6-way image classification set "data" from GitHub (crumeike/ASTRA); label vocabulary: slight damage, moderate damage, extensive damage, complete damage, debris, undamaged.

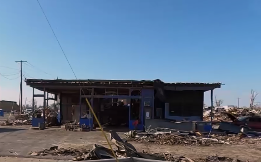
Label: complete damage

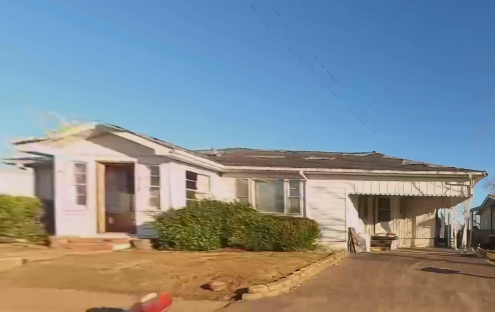
Label: slight damage

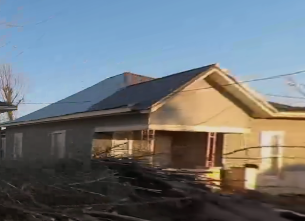
Label: moderate damage

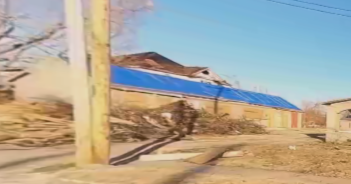
Label: moderate damage

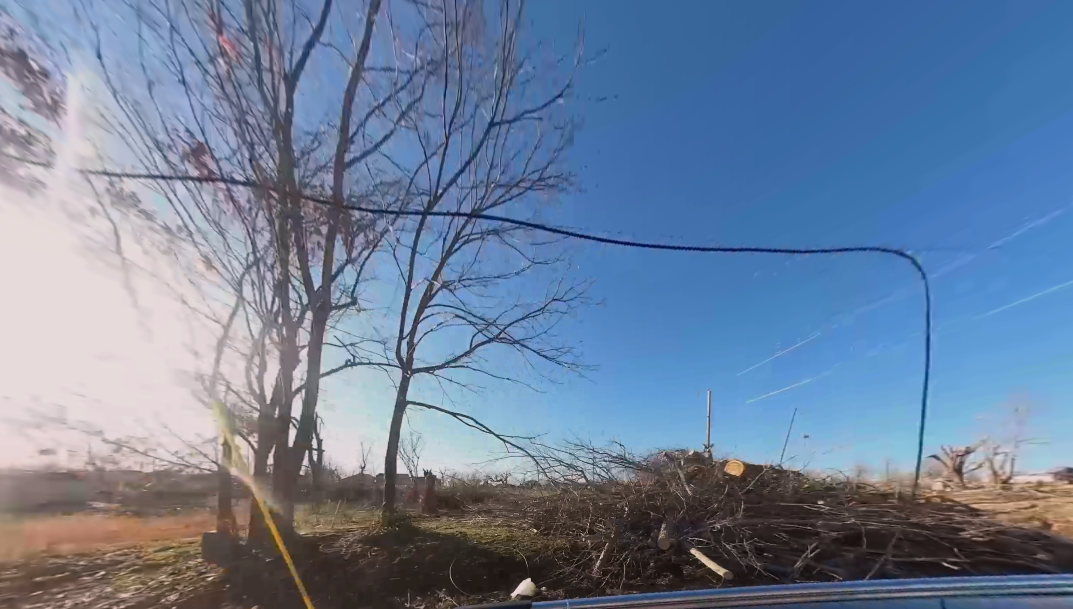
Label: debris

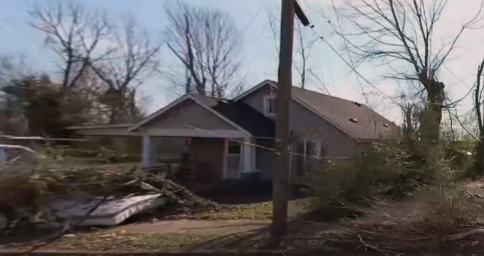
Label: undamaged
